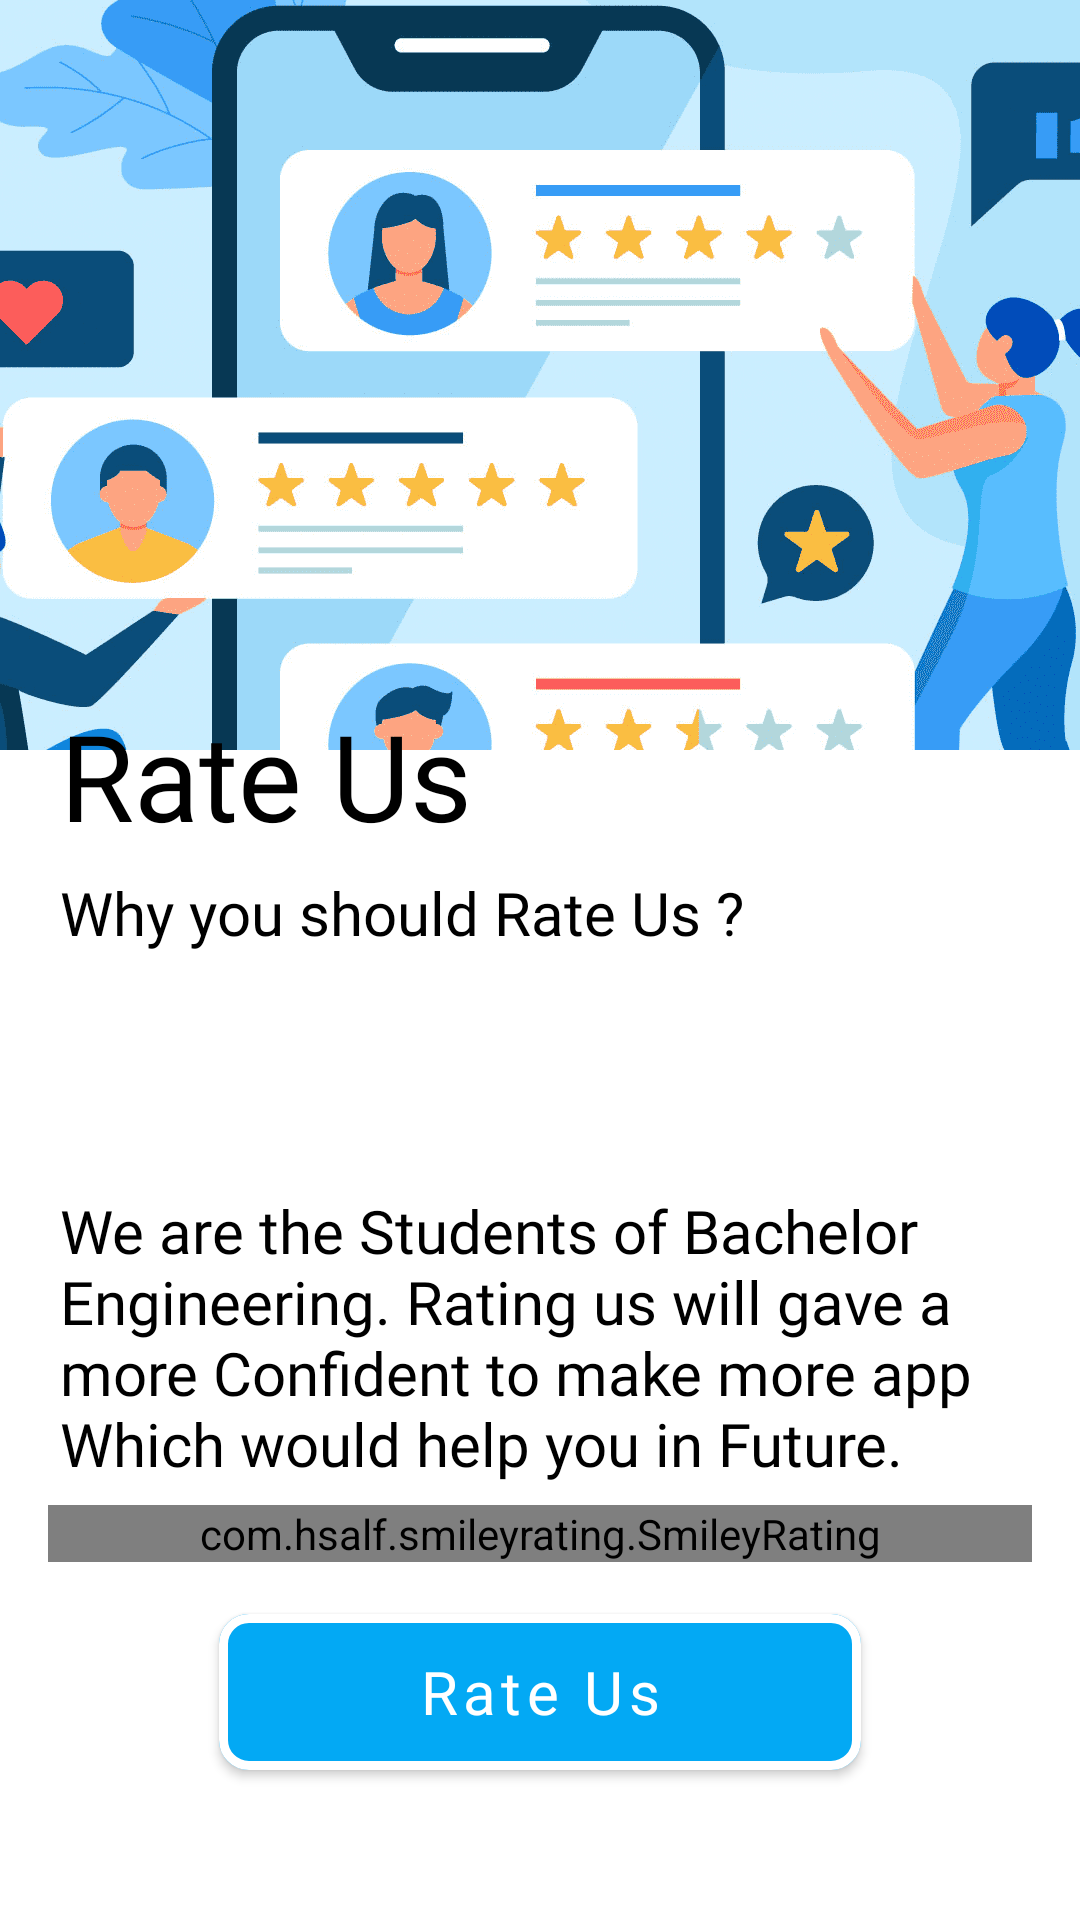

Layout XML and referenced resources for this Android screen:
<!-- AndroidManifest.xml: application theme Theme.W8 -->
<!-- res/layout/activity_support_us.xml -->
<?xml version="1.0" encoding="utf-8"?>
<androidx.constraintlayout.widget.ConstraintLayout xmlns:android="http://schemas.android.com/apk/res/android"
    xmlns:app="http://schemas.android.com/apk/res-auto"
    xmlns:tools="http://schemas.android.com/tools"
    android:layout_width="match_parent"
    android:layout_height="match_parent"
    android:background="@color/white"
    tools:context=".Support_us">


    <ImageView
        android:id="@+id/imageView6"
        android:layout_width="match_parent"


        android:layout_height="250dp"
android:scaleType="center"
        app:layout_constraintBottom_toBottomOf="parent"
        app:layout_constraintEnd_toEndOf="parent"
        app:layout_constraintStart_toStartOf="parent"
        app:layout_constraintTop_toTopOf="parent"
        app:layout_constraintVertical_bias="0.0"
        app:srcCompat="@drawable/rate2"
        android:contentDescription="@string/todo54" />

    <TextView
        android:id="@+id/textView8"
        android:layout_width="match_parent"
        android:layout_height="wrap_content"
        android:layout_marginStart="20dp"
        android:layout_marginLeft="20dp"
        android:fontFamily="@font/medium"
        android:text="@string/rate_us"
        android:textColor="@color/black"
        android:textSize="40sp"
        app:layout_constraintBottom_toBottomOf="parent"
        app:layout_constraintEnd_toEndOf="parent"
        app:layout_constraintHorizontal_bias="1.0"
        app:layout_constraintStart_toStartOf="parent"
        app:layout_constraintTop_toTopOf="parent"
        app:layout_constraintVertical_bias="0.395" />

    <TextView
        android:layout_width="match_parent"
        android:layout_height="wrap_content"
        android:layout_marginStart="20dp"
        android:layout_marginLeft="20dp"
        android:fontFamily="@font/medium"
        android:text="@string/why_you_should_rate_us"
        android:textColor="@color/black"
        android:textSize="20sp"
        app:layout_constraintBottom_toBottomOf="parent"
        app:layout_constraintEnd_toEndOf="parent"
        app:layout_constraintHorizontal_bias="0.0"
        app:layout_constraintStart_toStartOf="parent"
        app:layout_constraintTop_toTopOf="parent"
        app:layout_constraintVertical_bias="0.474" />

    <TextView
        android:id="@+id/textView9"
        android:layout_width="match_parent"
        android:layout_height="wrap_content"
        android:layout_marginStart="20dp"
        android:layout_marginLeft="20dp"
        android:layout_marginTop="380dp"
        android:fontFamily="@font/light"

        android:text="@string/we_are_the_students_of_bachelor_engineering_rating_us_will_gave_a_more_confident_to_make_more_app_which_would_help_you_in_future"
        android:textColor="@color/black"
        android:textSize="20sp"
        app:layout_constraintBottom_toBottomOf="parent"
        app:layout_constraintEnd_toEndOf="parent"
        app:layout_constraintHorizontal_bias="1.0"
        app:layout_constraintStart_toStartOf="parent"
        app:layout_constraintTop_toTopOf="@+id/imageView6"
        app:layout_constraintVertical_bias="0.103" />

    <com.google.android.material.button.MaterialButton
        android:id="@+id/rate"
        android:layout_width="214dp"
        android:layout_height="64dp"
        android:layout_gravity="center_horizontal"
        android:layout_marginBottom="44dp"
        android:clickable="true"
        android:focusable="true"
        android:fontFamily="@font/medium"
        android:gravity="center"
        android:shadowColor="@color/black"
        android:text="@string/rate_us"
        android:textAllCaps="false"
        android:textColor="@color/white"
        android:textSize="20sp"
        app:cornerRadius="10dp"
        app:layout_constraintBottom_toBottomOf="parent"
        app:layout_constraintEnd_toEndOf="parent"
        app:layout_constraintStart_toStartOf="parent"
        app:layout_constraintTop_toBottomOf="@+id/ratingBar"
        app:layout_constraintVertical_bias="0.206"
        app:strokeColor="@color/white"
        app:strokeWidth="3dp"
        tools:ignore="UnknownId" />

    <com.hsalf.smileyrating.SmileyRating
        android:id="@+id/smile_rating"
        android:layout_width="match_parent"
        android:layout_height="wrap_content"
        android:layout_marginLeft="16dp"
        android:layout_marginRight="16dp"
        app:layout_constraintBottom_toBottomOf="parent"
        app:layout_constraintEnd_toEndOf="parent"
        app:layout_constraintHorizontal_bias="1.0"
        app:layout_constraintStart_toStartOf="parent"
        app:layout_constraintTop_toTopOf="parent"
        app:layout_constraintVertical_bias="0.808" />

    

    
    
    
    
    
    
    
    
    
    
    
    
    
    
    
    

</androidx.constraintlayout.widget.ConstraintLayout>
<!-- resources referenced by this layout -->
<resources>
  <color name="black">#FF000000</color>
  <color name="white">#FFFFFFFF</color>
  <!-- drawable ic_custom_star (drawable) -->
  <?xml version="1.0" encoding="utf-8"?>
  <layer-list xmlns:android="http://schemas.android.com/apk/res/android">
  <item android:id="@+id/background"
      android:drawable="@drawable/empty"/>
  
      <item   android:id="@+id/progress"
          android:drawable="@drawable/filled" />
  
  
  
  
  
  
  
  
  
  </layer-list>
  <!-- drawable rate2: png bitmap (drawable-xxhdpi, 112504 bytes) -->
  <string name="rate_us">Rate Us</string>
  <string name="todo54">TODO</string>
  <string name="we_are_the_students_of_bachelor_engineering_rating_us_will_gave_a_more_confident_to_make_more_app_which_would_help_you_in_future">We are the Students of Bachelor Engineering. Rating us will gave a more Confident to make more app Which would help you in Future.</string>
  <string name="why_you_should_rate_us">Why you should Rate Us ?</string>
  <style name="Theme.W8" parent="Theme.MaterialComponents.DayNight.NoActionBar">
  
          
          <item name="colorPrimary">#03A9F4</item>
          <item name="colorPrimaryVariant">#03A9F4</item>
          <item name="colorOnPrimary">#03A9F4</item>
          
          <item name="colorSecondary">#03A9F4</item>
          <item name="colorSecondaryVariant">#03A9F4</item>
          <item name="statusBarBackground">@color/maincolor</item>
          <item name="statusBarForeground">@color/maincolor</item>
          <item name="colorOnSecondary">#03A9F4</item>
  
  
          
  
          
      </style>
  <!-- drawable empty: png bitmap (drawable-xxhdpi, 4435 bytes) -->
  <!-- drawable filled: png bitmap (drawable-xxhdpi, 5276 bytes) -->
  <color name="maincolor">#03A9F4 </color>
</resources>
